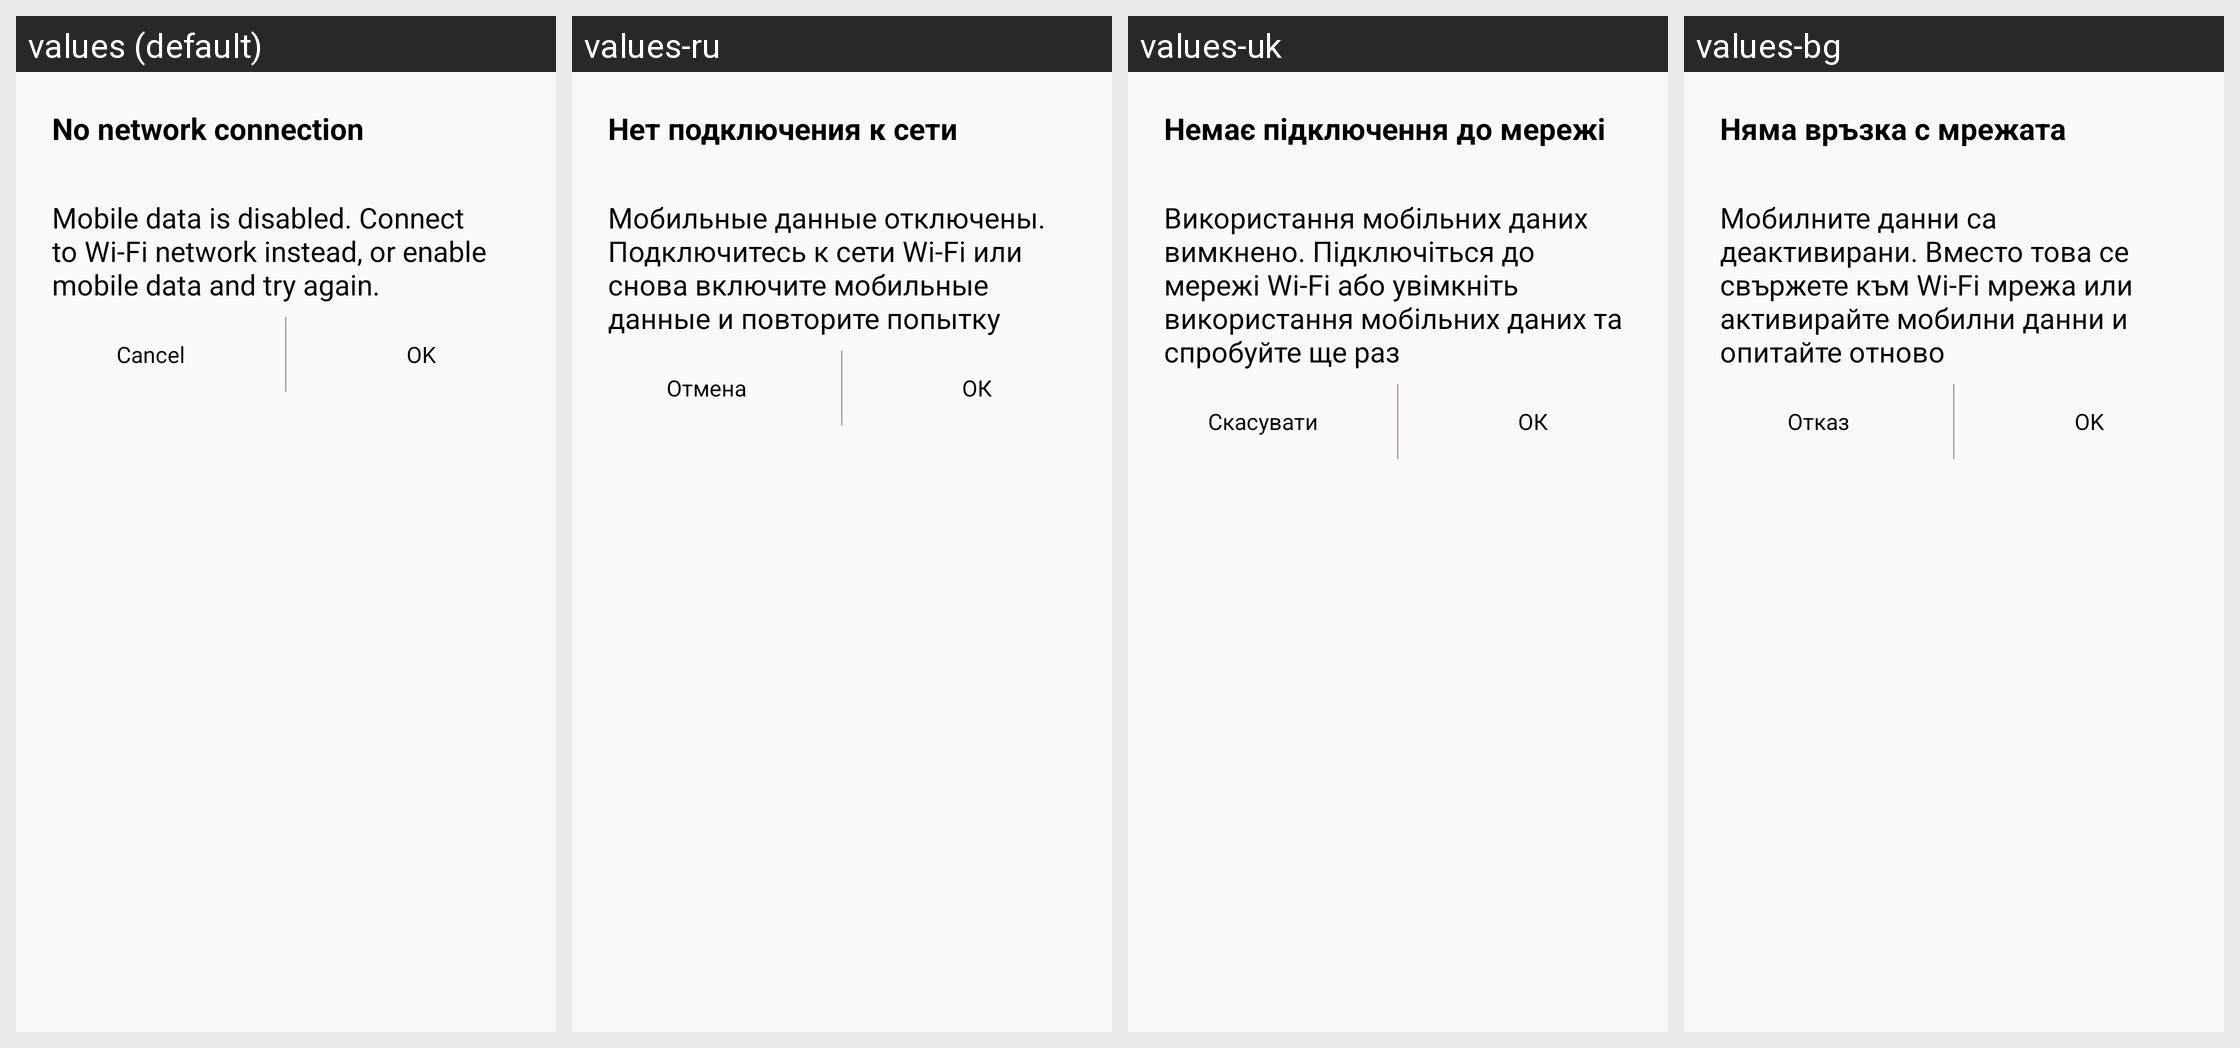

Here is an Android app screen in its default locale and in the app's own translations. Write out the translated-string differences for the strings that appear on this screen.
Android screen res/layout/dialog_no_network_connection.xml rendered under 4 locales, left to right: values (default), values-ru, values-uk, values-bg. Device: Nexus 5 (rendered at 1080×1920; each locale shown at half size, 540×960, under a caption strip naming it); theme WManagerActionBarTheme.
Other locales in the repository, not shown: values-ar, values-as, values-az, values-az-rAZ, values-be, values-be-rBY, values-bn, values-bn-rBD, values-bn-rIN, values-bo, values-bs, values-ca, values-cs, values-da, values-de, values-el, values-en, values-en-rCA, values-en-rPH, values-en-rUS, values-en-rZG, values-es-rES, values-es-rUS, values-et, values-et-rEE, values-eu, values-eu-rES, values-fa, values-fi, values-fr, values-fr-rCA, values-ga, values-gl, values-gl-rES, values-gu, values-gu-rIN, values-hi, values-hr, values-hu, values-hy, values-hy-rAM, values-in, values-is, values-is-rIS, values-it, values-iw, values-ja, values-ka, values-ka-rGE, values-kk, values-kk-rKZ, values-km, values-km-rKH, values-kn, values-kn-rIN, values-ko, values-ky, values-ky-rKG, values-lo, values-lo-rLA, values-lt, values-lv, values-mg, values-mk, values-mk-rMK, values-ml, values-ml-rIN, values-mn, values-mn-rMN, values-mr, values-mr-rIN, values-ms, values-ms-rMY, values-my, values-my-rMM, values-my-rZG, values-nb, values-ne, values-ne-rNP, values-nl, values-or, values-pa, values-pa-rIN, values-pl, values-pl-rSP, values-pt-rBR, values-pt-rPT, values-ro, values-si, values-si-rLK, values-sk, values-sl, values-sq, values-sq-rAL, values-sr, values-sv, values-ta, values-ta-rIN, values-te, values-te-rIN, values-tg, values-th, values-tk, values-tl, values-tr, values-ur, values-ur-rPK, values-uz, values-uz-rUZ, values-vi, values-xh, values-zh-rCN, values-zh-rHK, values-zh-rTW, values-zu.
Strings drawn on this screen, with the default value and each locale's value (text and hints the layout hard-codes, and strings that could not be matched under every locale, appear in the picture but are not listed):

ss_no_network_connection
  values: No network connection
  values-ru: Нет подключения к сети
  values-uk: Немає підключення до мережі
  values-bg: Няма връзка с мрежата

ss_mobile_data_is_disabled2
  values: Mobile data is disabled. Connect to Wi-Fi network instead, or enable mobile data and try again.
  values-ru: Мобильные данные отключены. Подключитесь к сети Wi-Fi или снова включите мобильные данные и повторите попытку
  values-uk: Використання мобільних даних вимкнено. Підключіться до мережі Wi-Fi або увімкніть використання мобільних даних та спробуйте ще раз
  values-bg: Мобилните данни са деактивирани. Вместо това се свържете към Wi-Fi мрежа или активирайте мобилни данни и опитайте отново

cancel
  values: Cancel
  values-ru: Отмена
  values-uk: Скасувати
  values-bg: Отказ

ok
  values: OK
  values-ru: ОК
  values-uk: ОК
  values-bg: OK
